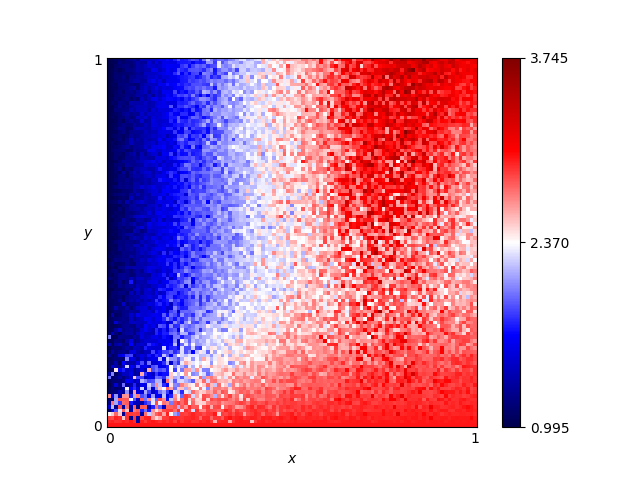

The file beside this chart, header and first rows:
x, y, score
0.46, 0.76, 2.36
0.54, 0.86, 3.015
0.16, 0.19, 1.94
0.61, 0.18, 2.835
0.82, 0.41, 2.67
0.72, 0.66, 2.875
0.63, 0.37, 2.62
0.41, 0.28, 2.22
0.16, 0.44, 1.825
0.8, 0.33, 2.85
0.84, 0.23, 2.8
0.25, 0.48, 1.715
0.62, 0.7, 2.965
0.78, 0.28, 2.805
0.03, 0.68, 1.19
0.57, 0.0, 3.0
0.69, 0.37, 2.505
0.46, 0.05, 2.81
0.65, 0.03, 2.895
0.56, 0.8, 2.545
0.28, 0.44, 1.955
0.65, 0.0, 3.0
0.57, 0.1, 2.835
0.44, 0.29, 2.35
0.63, 0.49, 2.42
0.26, 0.03, 2.855
0.92, 0.27, 2.83
0.69, 0.35, 2.58
0.79, 0.78, 2.995
0.3, 0.26, 2.185
0.98, 0.54, 2.445
0.25, 0.62, 2.06
0.55, 0.43, 2.17
0.19, 0.06, 2.905
0.14, 0.65, 1.48
0.09, 0.65, 1.5
0.92, 1.0, 3.15
0.51, 0.43, 2.415
0.36, 0.66, 2.335
0.33, 0.92, 2.23
0.01, 0.93, 1.075
0.25, 0.81, 1.8
0.9, 0.46, 2.495
0.3, 0.12, 2.57
0.87, 0.59, 3.14
0.8, 0.75, 2.795
0.93, 0.2, 2.835
0.34, 0.41, 2.1
0.05, 0.48, 1.245
0.9, 0.12, 3.0
0.59, 0.65, 2.685
0.72, 0.62, 2.97
0.29, 0.87, 2.065
0.02, 0.72, 1.055
0.8, 0.35, 2.955
0.09, 0.22, 1.505
0.05, 0.61, 1.375
0.49, 0.38, 2.605
0.62, 0.21, 2.895
0.79, 0.55, 3.085
... 10,141 more rows
